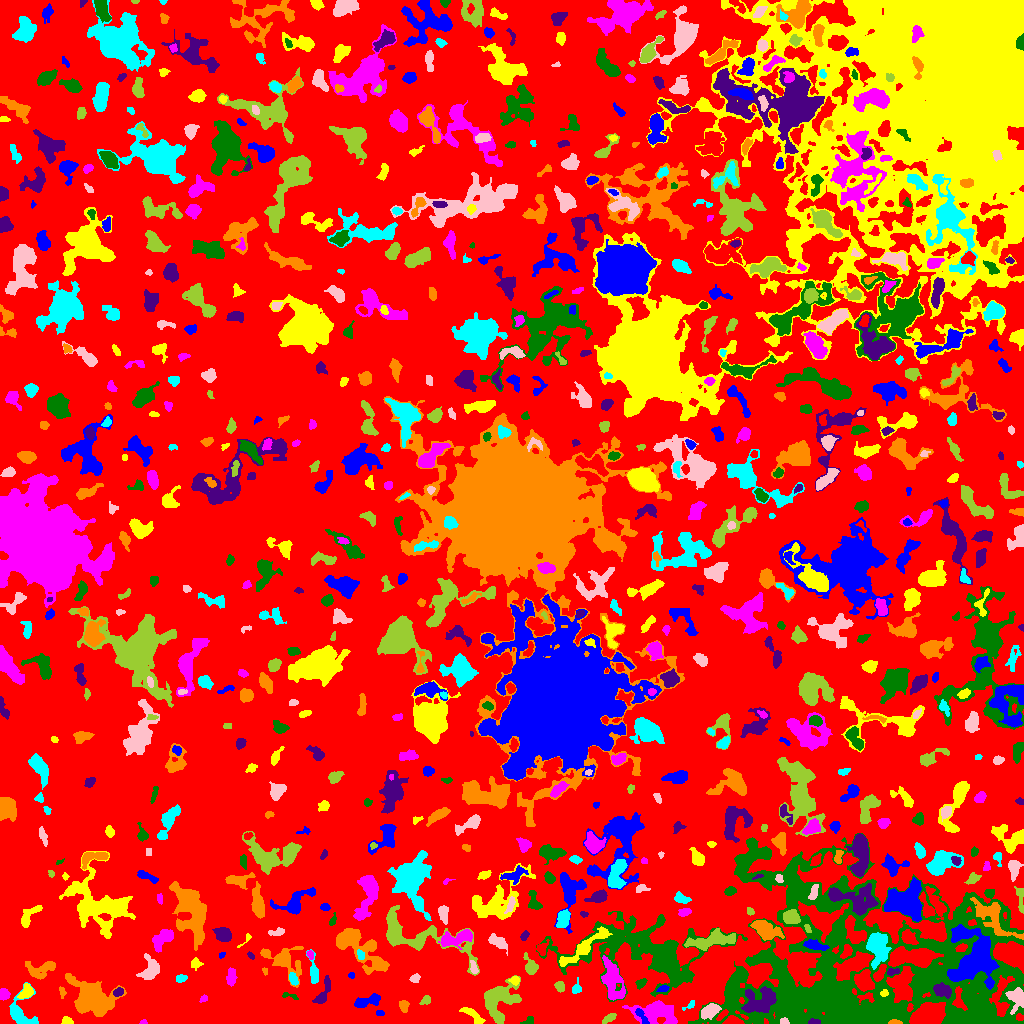

Values plotted in this chart, from the file beside it:
ID, X, Y, A, B, theta, total_flux, mu_max, mu_median, mu_mean, R_fwhm, R_e, R10, R90, x_start, x_end, y_start, y_end, area, greylevel
0, 487.8, 504.2, 293.5, 278.1, -0.8632, 1471347, 15.0, 2.0, 2.173, 16, 227.2, 89.68, 356.8, 0, 1023, 0, 1023, 677081, 2.173
1, 641.4, 7.724, 5.174, 1.717, -0.9778, 493.0, 9.0, 4.0, 4.363, 3.785, 3.432, 1.262, 5.352, 635, 649, 0, 15, 113, 11.36
2, 66.53, 2.606, 2.508, 1.749, -0.1606, 142.0, 4.0, 2.0, 1.821, 3.742, 2.523, 0.9772, 3.949, 61, 73, 0, 7, 78, 6.821
3, 143.5, 0.9355, 1.498, 0.8795, 0.2052, 31.0, 3.0, 1.0, 0.9394, 1.784, 1.382, 0.5642, 2.185, 139, 147, 0, 4, 33, 7.939
4, 528.4, 2.9, 3.211, 1.954, 0.5667, 80.0, 2.0, 1.0, 1.096, 4.222, 2.459, 0.9772, 3.868, 520, 533, 0, 7, 73, 6.096
5, 813.5, 1.396, 2.488, 1.207, 0.05843, 159.0, 8.0, 2.0, 2.524, 2.459, 2.034, 0.7979, 3.432, 808, 820, 0, 5, 63, 16.52
6, 895.3, 1.204, 3.087, 1.135, -0.02046, 147.0, 6.0, 2.0, 2.534, 2.932, 2.257, 0.7979, 3.613, 888, 902, 0, 4, 58, 14.53
7, 20.67, 7.195, 7.042, 4.576, -0.9094, 1124, 11.0, 2.0, 2.867, 4.72, 4.886, 1.871, 8.137, 9, 38, 0, 41, 392, 7.867
8, 783.2, 1.803, 1.962, 1.239, -0.3207, 61.0, 3.0, 1.0, 1.109, 2.394, 1.871, 0.7979, 3.038, 780, 789, 0, 6, 55, 14.11
9, 608.1, 4.535, 4.02, 1.521, 0.5378, 226.0, 6.0, 2.0, 2.173, 3.385, 2.932, 0.9772, 4.687, 602, 616, 0, 10, 104, 7.173
10, 179.5, 10.9, 14.54, 5.659, -0.1162, 2962, 10.0, 3.0, 3.452, 9.167, 8.463, 3.29, 13.9, 137, 212, 0, 22, 858, 7.452
11, 379.7, 10.55, 2.06, 1.452, -0.09359, 83.0, 3.0, 2.0, 1.729, 3.038, 2.257, 0.7979, 3.432, 376, 384, 8, 13, 48, 6.729
12, 472.3, 8.796, 6.677, 2.124, -0.6588, 348.0, 4.0, 2.0, 1.861, 6.024, 4.26, 1.596, 6.676, 459, 485, 0, 16, 187, 6.861
13, 657.6, 11.45, 10.79, 5.495, -0.08348, 3189, 15.0, 4.0, 4.704, 6.103, 7.653, 2.821, 12.6, 622, 677, 0, 23, 678, 8.704
14, 982.7, 4.82, 8.484, 4.042, -0.09783, 3156, 21.0, 6.0, 6.521, 4.442, 6.58, 2.326, 10.36, 965, 1005, 0, 18, 484, 15.52
15, 760, 21.76, 8.708, 5.868, 0.3071, 2059, 8.0, 3.0, 3.466, 9.424, 7.632, 2.985, 11.81, 741, 776, 11, 37, 594, 12.47
16, 403.8, 17.45, 2.972, 2.194, -1.357, 288.0, 5.0, 3.0, 2.743, 4.334, 3.241, 1.262, 5.015, 399, 409, 11, 23, 105, 6.743
17, 689.6, 17.98, 3.97, 1.549, 0.6139, 133.0, 3.0, 2.0, 2.015, 3.909, 2.706, 1.128, 4.029, 682, 694, 13, 23, 66, 6.015
18, 710.6, 12.74, 4.917, 3.069, 0.5286, 954.0, 9.0, 4.0, 4.148, 5.232, 4.82, 1.871, 7.59, 701, 721, 4, 20, 230, 10.15
19, 425.8, 22.97, 2.361, 1.683, 0.7165, 134.0, 5.0, 1.0, 1.614, 2.523, 2.394, 0.7979, 4.029, 419, 430, 19, 28, 83, 6.614
20, 928.5, 7.835, 7.093, 4.663, 0.4352, 7261, 31.0, 9.0, 11.14, 7.485, 7.001, 2.764, 11.48, 909, 945, 0, 21, 652, 23.14
21, 366.3, 21.91, 7.423, 2.42, 0.2808, 743.0, 7.0, 3.0, 3.058, 5.171, 4.754, 1.871, 7.611, 354, 380, 16, 30, 243, 7.058
22, 26.23, 31.85, 3.799, 2.625, 1.011, 520.0, 8.0, 3.0, 3.27, 4.853, 3.868, 1.493, 5.944, 17, 33, 25, 40, 159, 9.27
23, 204, 24.77, 2.022, 1.207, 0.5045, 57.0, 3.0, 1.0, 1.096, 2.185, 1.871, 0.5642, 3.09, 199, 207, 21, 29, 52, 6.096
24, 289, 27.75, 4.904, 1.442, -0.2433, 89.0, 2.0, 1.0, 1.254, 4.334, 2.646, 1.128, 3.989, 282, 298, 24, 31, 71, 6.254
25, 942.7, 33.03, 4.526, 2.866, -0.3338, 873.0, 9.0, 4.0, 4.06, 5.441, 4.618, 1.784, 7.069, 933, 951, 25, 41, 215, 16.06
26, 91.52, 27, 11.39, 7.855, -0.5817, 4857, 15.0, 3.0, 4.158, 6.58, 9.707, 3.338, 16.39, 65, 126, 7, 50, 1168, 8.158
27, 576.4, 34.77, 2.772, 2.125, 1.313, 303.0, 7.0, 3.0, 3.223, 3.478, 2.821, 1.128, 4.478, 572, 581, 30, 46, 94, 11.22
28, 1017, 25.33, 5.53, 3.988, 1.551, 795.0, 7.0, 2.0, 2.789, 5.14, 4.853, 1.871, 8.038, 1005, 1023, 9, 36, 285, 11.79
29, 498.2, 21.85, 10.14, 7.849, 1.145, 2652, 9.0, 3.0, 3.332, 8.777, 8.387, 3.338, 13.54, 484, 521, 0, 48, 796, 7.332
30, 574.4, 21.7, 10.87, 4.311, 1.204, 1064, 7.0, 2.0, 2.402, 5.528, 5.971, 2.185, 9.934, 560, 592, 9, 48, 443, 7.402
31, 662.5, 34.49, 2.516, 1.428, 0.2638, 150.0, 6.0, 2.0, 2.143, 2.821, 2.394, 0.7979, 3.742, 656, 669, 32, 38, 70, 10.14
32, 883.9, 30.35, 2.013, 1.565, 0.3521, 102.0, 4.0, 2.0, 1.889, 3.241, 2.185, 0.7979, 3.478, 880, 888, 27, 34, 54, 11.89
33, 3.662, 29.01, 2.763, 2.422, 1.451, 604.0, 10.0, 5.0, 5.541, 4.549, 3.29, 1.382, 5.109, 0, 10, 23, 35, 109, 9.541
34, 640.8, 40.35, 2.594, 1.779, 0.659, 146.0, 4.0, 2.0, 1.622, 3.909, 2.646, 0.9772, 4.184, 635, 647, 34, 45, 90, 6.622
35, 118.2, 31.35, 2.533, 1.82, 0.4394, 248.0, 6.0, 3.0, 2.988, 3.868, 2.764, 1.128, 4.37, 113, 123, 27, 36, 83, 9.988
36, 62.12, 31.33, 3.063, 1.441, -1.392, 146.0, 4.0, 2.0, 2.317, 3.909, 2.585, 0.9772, 3.868, 59, 66, 25, 37, 63, 6.317
37, 293.2, 44.26, 2.982, 1.823, -1.224, 307.0, 7.0, 3.0, 3.101, 3.523, 2.985, 1.128, 4.687, 289, 298, 38, 51, 99, 10.1
38, 414.8, 45.11, 2.544, 1.895, 0.5829, 132.0, 3.0, 2.0, 1.65, 3.613, 2.764, 1.128, 4.406, 409, 420, 41, 50, 80, 6.65
39, 559.6, 37.28, 2.441, 2.001, -1.211, 272.0, 8.0, 3.0, 2.833, 3.09, 2.706, 0.9772, 4.442, 554, 564, 31, 42, 96, 8.833
40, 864.2, 42.15, 5.085, 4.097, -1.038, 1708, 11.0, 5.0, 5.288, 7.136, 5.781, 2.257, 8.686, 854, 874, 32, 54, 323, 14.29
41, 351.4, 48.19, 1.466, 1.218, 0.1807, 37.0, 3.0, 1.0, 0.925, 1.693, 1.596, 0.5642, 2.706, 348, 354, 45, 51, 40, 5.925
42, 514.7, 43.29, 2.055, 2.035, 0.7046, 203.0, 6.0, 3.0, 2.636, 3.568, 2.585, 0.9772, 3.949, 508, 519, 38, 47, 77, 8.636
43, 612.5, 43.09, 11.58, 4.706, -1.309, 2037, 9.0, 3.0, 3.418, 6.628, 8.019, 3.141, 12.15, 601, 625, 23, 68, 596, 8.418
44, 816.4, 29.74, 8.111, 2.82, 0.6857, 1937, 14.0, 5.0, 5.68, 6.18, 5.726, 2.257, 9.15, 804, 831, 19, 48, 341, 17.68
45, 322.7, 29.62, 8.155, 2.495, 1.153, 539.0, 7.0, 2.0, 2.428, 3.613, 4.514, 1.596, 7.291, 312, 330, 20, 48, 222, 6.428
46, 42.41, 54.15, 7.865, 4.131, 0.3062, 762.0, 7.0, 2.0, 2.33, 4.37, 5.441, 2.034, 8.831, 25, 55, 44, 62, 327, 6.33
47, 181.1, 44.96, 2.523, 1.463, 0.2858, 174.0, 5.0, 2.0, 2.096, 3.192, 2.394, 0.9772, 3.785, 176, 187, 41, 49, 83, 7.096
48, 150.2, 53.67, 5.801, 4.198, 1.205, 1138, 9.0, 3.0, 3.579, 5.499, 5.412, 2.034, 8.667, 136, 159, 44, 70, 318, 7.579
49, 413.9, 88.43, 28.13, 8.616, -0.311, 3564, 8.0, 2.0, 2.943, 10.87, 10.22, 3.949, 16.91, 386, 479, 48, 118, 1211, 6.943
50, 704.9, 54.06, 2.131, 1.913, 0.5109, 143.0, 5.0, 2.0, 2.234, 2.877, 2.585, 0.9772, 3.868, 700, 709, 50, 58, 64, 6.234
51, 972.5, 63.51, 13.55, 10.28, 1.464, 10096, 20.0, 5.0, 6.24, 10.2, 10.9, 4.068, 19.11, 947, 999, 34, 99, 1618, 16.24
52, 195.6, 59.7, 2.492, 2.368, 0.2887, 83.0, 2.0, 1.0, 0.8384, 4.618, 2.821, 1.128, 4.297, 191, 203, 53, 66, 99, 6.838
53, 230.6, 46.01, 4.082, 2.106, 1.46, 213.0, 4.0, 1.0, 1.401, 4.297, 3.568, 1.262, 5.836, 226, 237, 37, 56, 152, 6.401
54, 780.7, 51.87, 2.062, 1.554, 1.198, 78.0, 3.0, 1.0, 1.258, 2.821, 2.185, 0.7979, 3.432, 776, 783, 48, 58, 62, 12.26
55, 892.9, 51.66, 3.303, 1.463, 0.08785, 133.0, 5.0, 1.5, 1.663, 2.523, 2.394, 0.7979, 3.949, 887, 899, 48, 55, 80, 8.662
56, 264.6, 52.03, 1.865, 1.057, -1.254, 72.0, 5.0, 2.0, 1.895, 1.954, 1.693, 0.5642, 2.764, 262, 267, 48, 56, 38, 6.895
57, 313.6, 50.66, 7.384, 2.047, -1.457, 510.0, 6.0, 3.0, 2.742, 5.47, 4.222, 1.693, 6.58, 306, 318, 40, 74, 186, 6.742
58, 473.9, 55.71, 3.42, 1.402, -1.273, 141.0, 4.0, 1.0, 1.659, 3.656, 2.585, 0.9772, 4.222, 470, 478, 50, 63, 85, 8.659
59, 530.6, 56.85, 5.241, 2.685, -1.212, 561.0, 6.0, 3.0, 2.968, 5.67, 4.222, 1.693, 6.652, 523, 538, 49, 71, 189, 6.968
... 771 more rows
